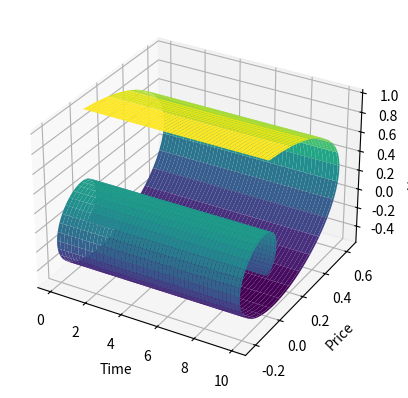

Here is the Python script that generated this plot:
import numpy as np
import matplotlib.pyplot as plt
from mpl_toolkits.mplot3d import Axes3D

# Parameters
time = np.linspace(0, 10, 100)
price = np.sin(time) * np.exp(-time / 3)
liquidity = np.cos(time) * np.exp(-time / 5)

# Create a meshgrid for the price manifold
T, P = np.meshgrid(time, price)
L = np.meshgrid(time, liquidity)[1]

# Create a 3D plot
fig = plt.figure()
ax = fig.add_subplot(111, projection='3d')

# Plot the price manifold with liquidity potential
ax.plot_surface(T, P, L, cmap='viridis')

# Labels
ax.set_xlabel('Time')
ax.set_ylabel('Price')
ax.set_zlabel('Liquidity')

# Show the plot
plt.show()
